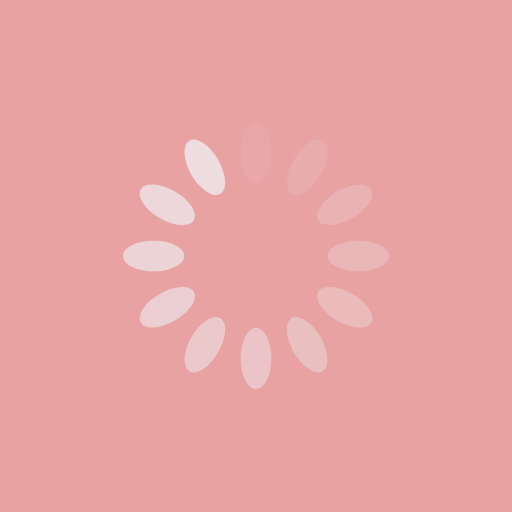
t = 0.00 s
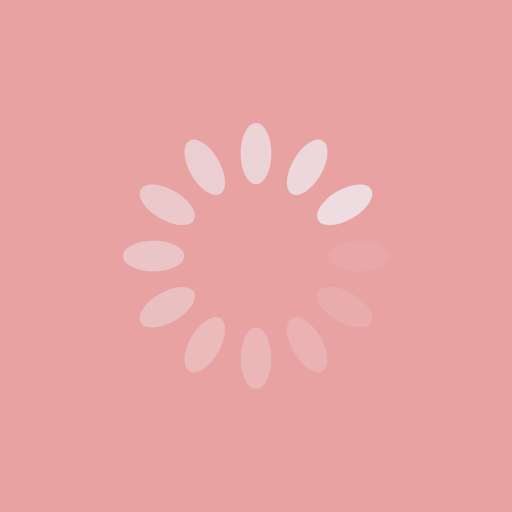
t = 0.25 s
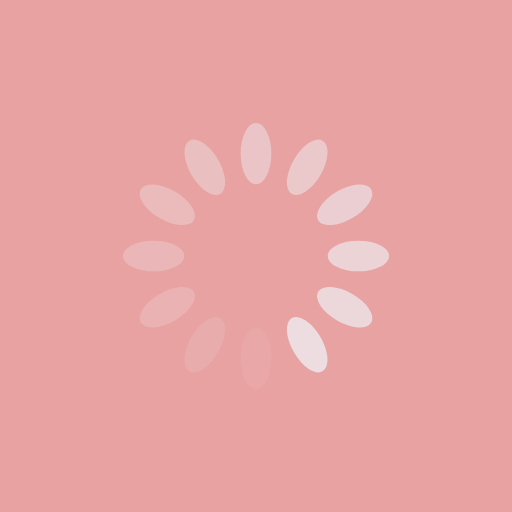
t = 0.50 s
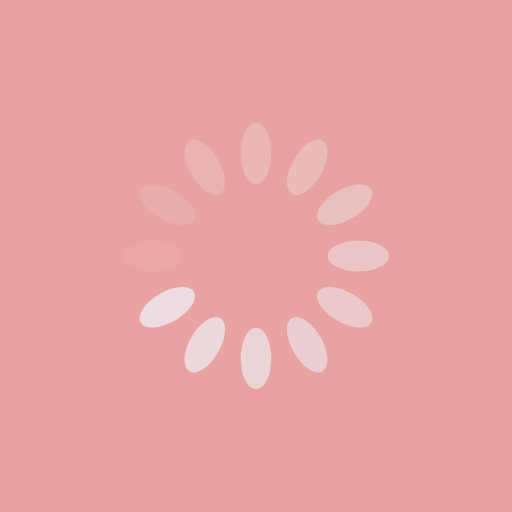
t = 0.75 s

The animated SVG that drew these frames (rendered in a browser with its animation timeline set to each time). Animation: 12 SMIL elements (animate=12); one cycle of 1.00 s, repeats indefinitely.

<?xml version="1.0" encoding="utf-8"?>
<svg xmlns="http://www.w3.org/2000/svg" xmlns:xlink="http://www.w3.org/1999/xlink" style="margin: auto; background: rgb(232, 162, 162); display: block; shape-rendering: auto;" width="200px" height="200px" viewBox="0 0 100 100" preserveAspectRatio="xMidYMid">
<g transform="rotate(0 50 50)">
  <rect x="47" y="24" rx="3" ry="6" width="6" height="12" fill="#eddde0">
    <animate attributeName="opacity" values="1;0" keyTimes="0;1" dur="1s" begin="-0.9166666666666666s" repeatCount="indefinite"></animate>
  </rect>
</g><g transform="rotate(30 50 50)">
  <rect x="47" y="24" rx="3" ry="6" width="6" height="12" fill="#eddde0">
    <animate attributeName="opacity" values="1;0" keyTimes="0;1" dur="1s" begin="-0.8333333333333334s" repeatCount="indefinite"></animate>
  </rect>
</g><g transform="rotate(60 50 50)">
  <rect x="47" y="24" rx="3" ry="6" width="6" height="12" fill="#eddde0">
    <animate attributeName="opacity" values="1;0" keyTimes="0;1" dur="1s" begin="-0.75s" repeatCount="indefinite"></animate>
  </rect>
</g><g transform="rotate(90 50 50)">
  <rect x="47" y="24" rx="3" ry="6" width="6" height="12" fill="#eddde0">
    <animate attributeName="opacity" values="1;0" keyTimes="0;1" dur="1s" begin="-0.6666666666666666s" repeatCount="indefinite"></animate>
  </rect>
</g><g transform="rotate(120 50 50)">
  <rect x="47" y="24" rx="3" ry="6" width="6" height="12" fill="#eddde0">
    <animate attributeName="opacity" values="1;0" keyTimes="0;1" dur="1s" begin="-0.5833333333333334s" repeatCount="indefinite"></animate>
  </rect>
</g><g transform="rotate(150 50 50)">
  <rect x="47" y="24" rx="3" ry="6" width="6" height="12" fill="#eddde0">
    <animate attributeName="opacity" values="1;0" keyTimes="0;1" dur="1s" begin="-0.5s" repeatCount="indefinite"></animate>
  </rect>
</g><g transform="rotate(180 50 50)">
  <rect x="47" y="24" rx="3" ry="6" width="6" height="12" fill="#eddde0">
    <animate attributeName="opacity" values="1;0" keyTimes="0;1" dur="1s" begin="-0.4166666666666667s" repeatCount="indefinite"></animate>
  </rect>
</g><g transform="rotate(210 50 50)">
  <rect x="47" y="24" rx="3" ry="6" width="6" height="12" fill="#eddde0">
    <animate attributeName="opacity" values="1;0" keyTimes="0;1" dur="1s" begin="-0.3333333333333333s" repeatCount="indefinite"></animate>
  </rect>
</g><g transform="rotate(240 50 50)">
  <rect x="47" y="24" rx="3" ry="6" width="6" height="12" fill="#eddde0">
    <animate attributeName="opacity" values="1;0" keyTimes="0;1" dur="1s" begin="-0.25s" repeatCount="indefinite"></animate>
  </rect>
</g><g transform="rotate(270 50 50)">
  <rect x="47" y="24" rx="3" ry="6" width="6" height="12" fill="#eddde0">
    <animate attributeName="opacity" values="1;0" keyTimes="0;1" dur="1s" begin="-0.16666666666666666s" repeatCount="indefinite"></animate>
  </rect>
</g><g transform="rotate(300 50 50)">
  <rect x="47" y="24" rx="3" ry="6" width="6" height="12" fill="#eddde0">
    <animate attributeName="opacity" values="1;0" keyTimes="0;1" dur="1s" begin="-0.08333333333333333s" repeatCount="indefinite"></animate>
  </rect>
</g><g transform="rotate(330 50 50)">
  <rect x="47" y="24" rx="3" ry="6" width="6" height="12" fill="#eddde0">
    <animate attributeName="opacity" values="1;0" keyTimes="0;1" dur="1s" begin="0s" repeatCount="indefinite"></animate>
  </rect>
</g>
<!-- [ldio] generated by https://loading.io/ --></svg>
